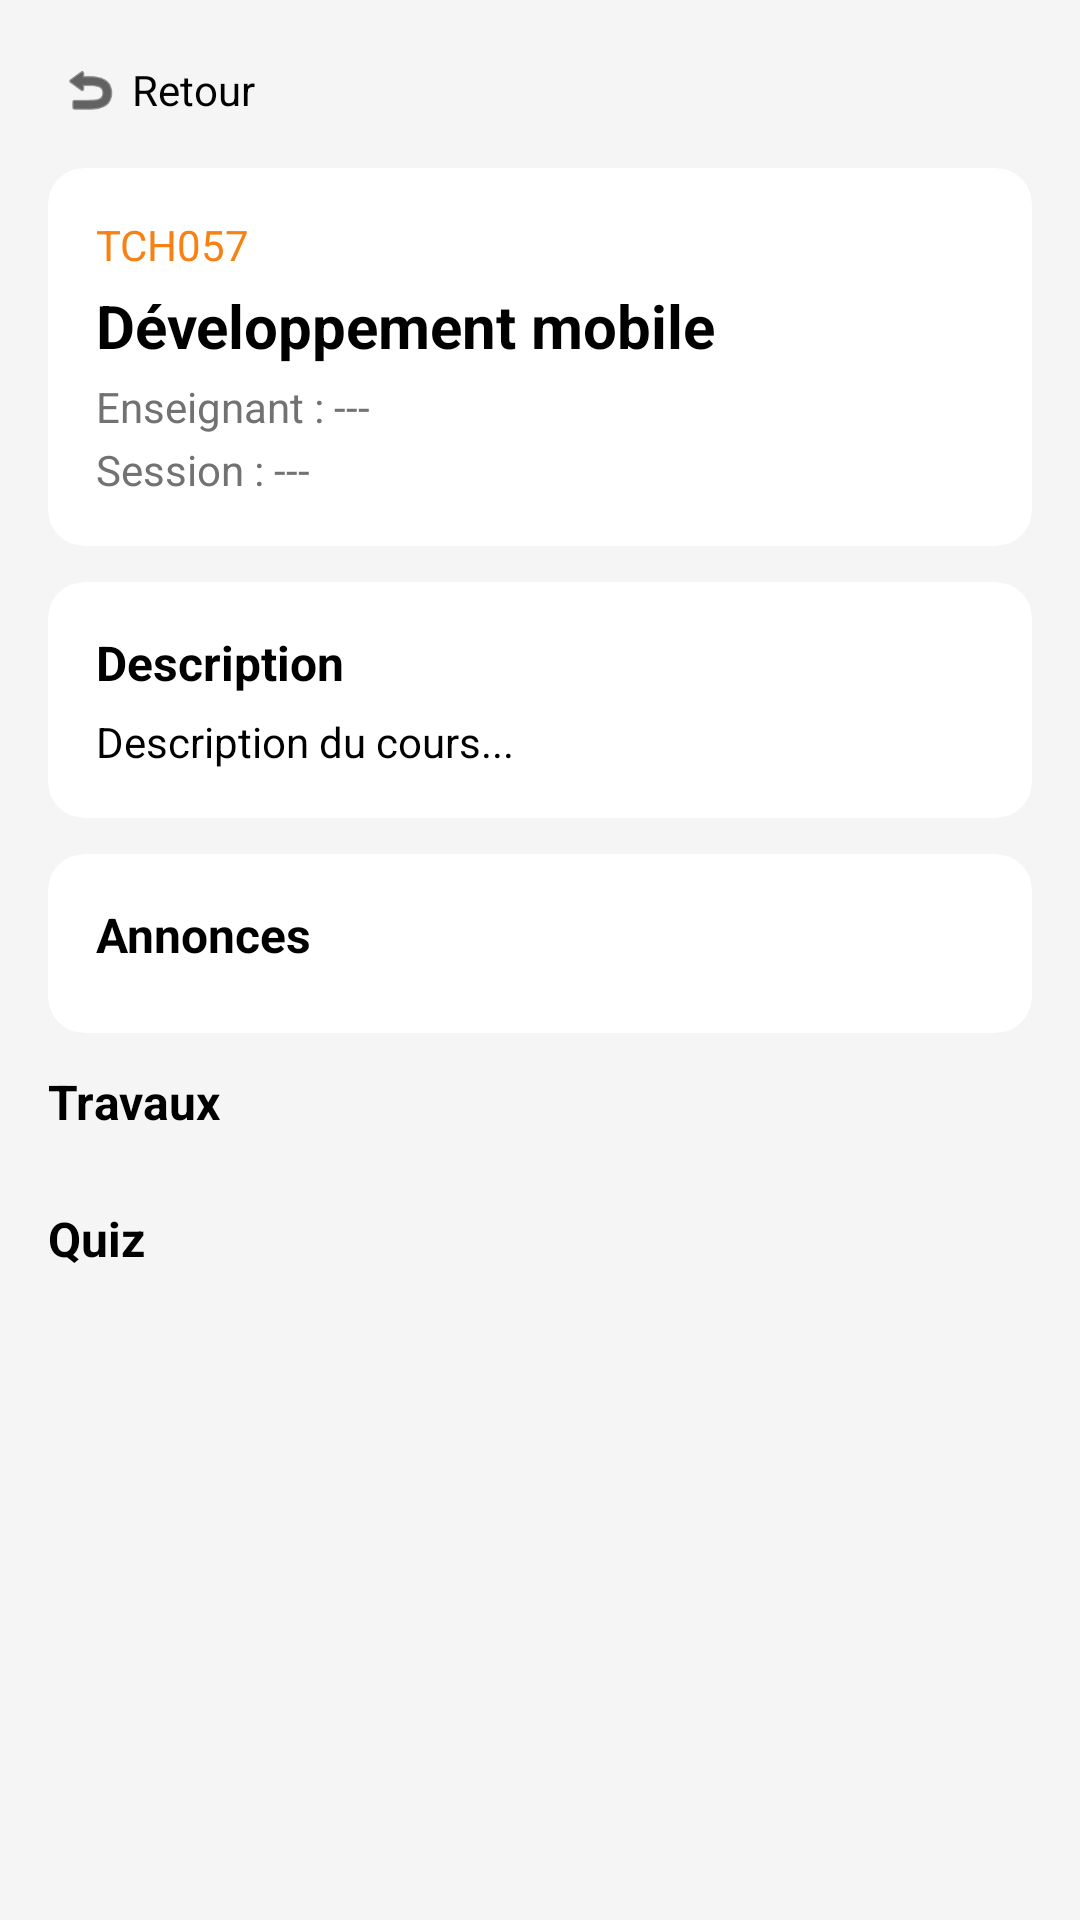

Layout XML and referenced resources for this Android screen:
<!-- AndroidManifest.xml: application theme Theme.Mini_moodle -->
<!-- res/layout/course_detail_fragment.xml -->
<?xml version="1.0" encoding="utf-8"?>
<ScrollView xmlns:android="http://schemas.android.com/apk/res/android"
    xmlns:app="http://schemas.android.com/apk/res-auto"
    android:layout_width="match_parent"
    android:layout_height="match_parent"
    android:background="#F5F5F5"
    android:fillViewport="true">

    <LinearLayout
        android:layout_width="match_parent"
        android:layout_height="wrap_content"
        android:orientation="vertical"
        android:padding="16dp">

        <LinearLayout
            android:id="@+id/btnRetour"
            android:layout_width="wrap_content"
            android:layout_height="wrap_content"
            android:orientation="horizontal"
            android:gravity="center_vertical"
            android:layout_marginBottom="12dp"
            android:padding="4dp">

            <ImageView
                android:layout_width="20dp"
                android:layout_height="20dp"
                android:src="@android:drawable/ic_menu_revert"
                app:tint="@color/black" />

            <TextView
                android:layout_width="wrap_content"
                android:layout_height="wrap_content"
                android:layout_marginStart="4dp"
                android:text="Retour"
                android:textColor="@color/black"
                android:textSize="14sp" />
        </LinearLayout>

        <com.google.android.material.card.MaterialCardView
            android:layout_width="match_parent"
            android:layout_height="wrap_content"
            android:layout_marginBottom="12dp"
            app:cardCornerRadius="12dp"
            app:cardElevation="0dp"
            app:strokeWidth="0dp"
            app:cardBackgroundColor="@color/white">

            <LinearLayout
                android:layout_width="match_parent"
                android:layout_height="wrap_content"
                android:orientation="vertical"
                android:padding="16dp">

                <TextView
                    android:id="@+id/tvDetailCodeCours"
                    android:layout_width="wrap_content"
                    android:layout_height="wrap_content"
                    android:text="TCH057"
                    android:textColor="@color/orange"
                    android:textSize="14sp" />

                <TextView
                    android:id="@+id/tvDetailTitreCours"
                    android:layout_width="wrap_content"
                    android:layout_height="wrap_content"
                    android:text="Développement mobile"
                    android:textSize="20sp"
                    android:textStyle="bold"
                    android:textColor="@color/black"
                    android:layout_marginTop="4dp" />

                <TextView
                    android:id="@+id/tvDetailEnseignant"
                    android:layout_width="wrap_content"
                    android:layout_height="wrap_content"
                    android:text="Enseignant : ---"
                    android:textSize="14sp"
                    android:textColor="@color/gray"
                    android:layout_marginTop="4dp" />

                <TextView
                    android:id="@+id/tvDetailSession"
                    android:layout_width="wrap_content"
                    android:layout_height="wrap_content"
                    android:text="Session : ---"
                    android:textSize="14sp"
                    android:textColor="@color/gray"
                    android:layout_marginTop="2dp" />

            </LinearLayout>
        </com.google.android.material.card.MaterialCardView>

        <com.google.android.material.card.MaterialCardView
            android:layout_width="match_parent"
            android:layout_height="wrap_content"
            android:layout_marginBottom="12dp"
            app:cardCornerRadius="12dp"
            app:cardElevation="0dp"
            app:strokeWidth="0dp"
            app:cardBackgroundColor="@color/white">

            <LinearLayout
                android:layout_width="match_parent"
                android:layout_height="wrap_content"
                android:orientation="vertical"
                android:padding="16dp">

                <TextView
                    android:layout_width="wrap_content"
                    android:layout_height="wrap_content"
                    android:layout_marginBottom="6dp"
                    android:text="Description"
                    android:textColor="@color/black"
                    android:textSize="16sp"
                    android:textStyle="bold" />

                <TextView
                    android:id="@+id/tvDetailDescription"
                    android:layout_width="match_parent"
                    android:layout_height="wrap_content"
                    android:text="Description du cours..."
                    android:textSize="14sp"
                    android:textColor="@color/black" />

            </LinearLayout>
        </com.google.android.material.card.MaterialCardView>

        <com.google.android.material.card.MaterialCardView
            android:layout_width="match_parent"
            android:layout_height="wrap_content"
            android:layout_marginBottom="12dp"
            app:cardCornerRadius="12dp"
            app:cardElevation="0dp"
            app:strokeWidth="0dp"
            app:cardBackgroundColor="@color/white">

            <LinearLayout
                android:layout_width="match_parent"
                android:layout_height="wrap_content"
                android:orientation="vertical"
                android:padding="16dp">

                <TextView
                    android:layout_width="wrap_content"
                    android:layout_height="wrap_content"
                    android:layout_marginBottom="6dp"
                    android:text="Annonces"
                    android:textColor="@color/black"
                    android:textSize="16sp"
                    android:textStyle="bold" />

                <LinearLayout
                    android:id="@+id/llAnnonces"
                    android:layout_width="match_parent"
                    android:layout_height="wrap_content"
                    android:orientation="vertical" />

                <TextView
                    android:id="@+id/tvAucuneAnnonce"
                    android:layout_width="wrap_content"
                    android:layout_height="wrap_content"
                    android:text="Aucune annonce."
                    android:textSize="14sp"
                    android:textColor="@color/gray"
                    android:visibility="gone" />

            </LinearLayout>
        </com.google.android.material.card.MaterialCardView>

        <TextView
            android:layout_width="wrap_content"
            android:layout_height="wrap_content"
            android:layout_marginBottom="8dp"
            android:text="Travaux"
            android:textColor="@color/black"
            android:textSize="16sp"
            android:textStyle="bold" />

        <androidx.recyclerview.widget.RecyclerView
            android:id="@+id/rvDetailTravaux"
            android:layout_width="match_parent"
            android:layout_height="wrap_content"
            android:nestedScrollingEnabled="false"
            android:layout_marginBottom="16dp" />

        <TextView
            android:id="@+id/tvAucunTravail"
            android:layout_width="match_parent"
            android:layout_height="wrap_content"
            android:text="Aucun travail pour ce cours."
            android:textSize="14sp"
            android:textColor="@color/gray"
            android:textAlignment="center"
            android:visibility="gone"
            android:layout_marginBottom="16dp" />

        <TextView
            android:layout_width="wrap_content"
            android:layout_height="wrap_content"
            android:layout_marginBottom="8dp"
            android:text="Quiz"
            android:textColor="@color/black"
            android:textSize="16sp"
            android:textStyle="bold" />

        <androidx.recyclerview.widget.RecyclerView
            android:id="@+id/rvDetailQuiz"
            android:layout_width="match_parent"
            android:layout_height="wrap_content"
            android:nestedScrollingEnabled="false"
            android:layout_marginBottom="16dp" />

        <TextView
            android:id="@+id/tvAucunQuiz"
            android:layout_width="match_parent"
            android:layout_height="wrap_content"
            android:text="Aucun quiz pour ce cours."
            android:textSize="14sp"
            android:textColor="@color/gray"
            android:textAlignment="center"
            android:visibility="gone"
            android:layout_marginBottom="16dp" />

    </LinearLayout>
</ScrollView>
<!-- resources referenced by this layout -->
<resources>
  <color name="black">#FF000000</color>
  <color name="gray">#727272</color>
  <color name="orange">#F98012</color>
  <color name="white">#FFFFFFFF</color>
  <style name="Theme.Mini_moodle" parent="Base.Theme.Mini_moodle" />
  <style name="Base.Theme.Mini_moodle" parent="Theme.Material3.DayNight.NoActionBar">
          <item name="colorPrimary">@color/orange</item>
          <item name="colorSecondary">@color/gray</item>
      </style>
</resources>
